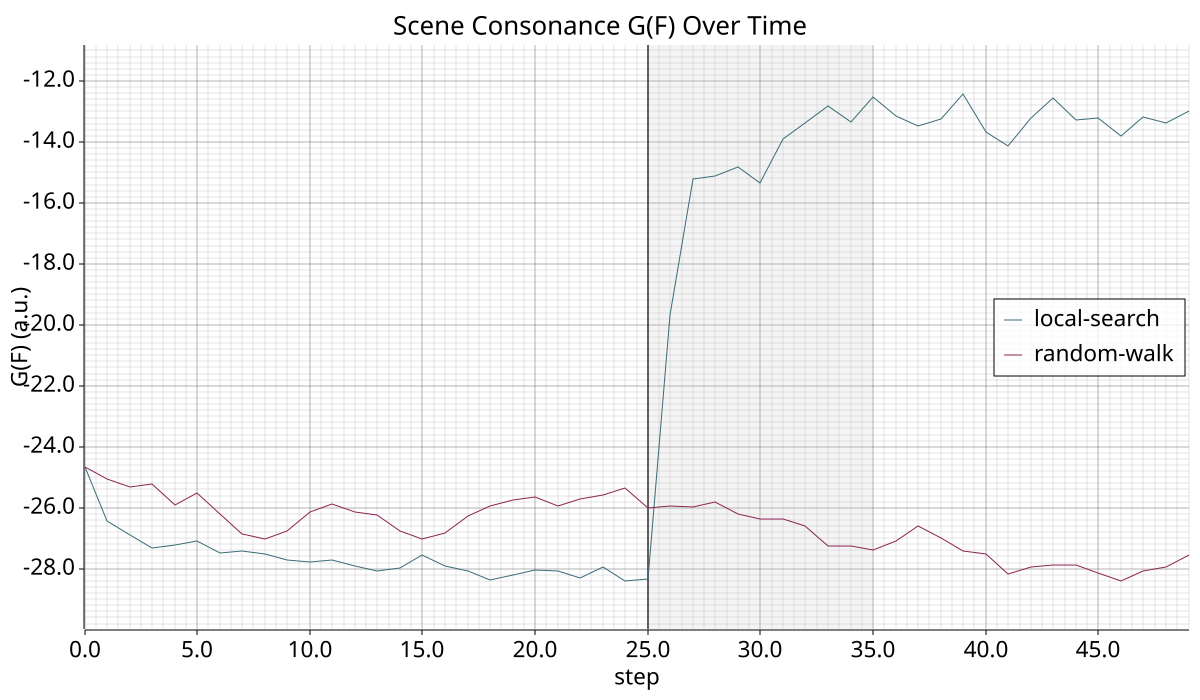

The data file committed next to this chart (first rows):
# G(F)=a*H_soc+b*R_soc+c*H_soc*R_soc; H_…
step, baseline_g_scene, baseline_h_scene, baseline_h_single_mean, baseline_h_social, baseline_r_scene, baseline_r_single_mean, baseline_r_social, nohill_g_scene, nohill_h_scene, nohill_h_single_mean, nohill_h_social, nohill_r_scene, nohill_r_single_mean, nohill_r_social
0, -24.66, 1.119, 1.167, -0.04832, 18.27, 0.000548, 18.27, -24.66, 1.119, 1.167, -0.04832, 18.27, 0.000548, 18.27
1, -26.44, 1.078, 1.167, -0.08839, 19.59, 0.000534, 19.59, -25.06, 1.11, 1.167, -0.05789, 18.56, 0.000548, 18.56
2, -26.9, 1.083, 1.167, -0.08316, 19.92, 0.000537, 19.92, -25.32, 1.137, 1.167, -0.03017, 18.75, 0.000547, 18.75
3, -27.31, 1.092, 1.167, -0.07496, 20.23, 0.000536, 20.23, -25.22, 1.134, 1.167, -0.03318, 18.68, 0.000550, 18.68
4, -27.23, 1.074, 1.167, -0.09257, 20.17, 0.000539, 20.17, -25.91, 1.126, 1.167, -0.04146, 19.19, 0.000560, 19.19
5, -27.1, 1.056, 1.167, -0.1108, 20.07, 0.000541, 20.07, -25.52, 1.135, 1.167, -0.03256, 18.9, 0.000561, 18.9
6, -27.5, 1.079, 1.167, -0.08787, 20.37, 0.000539, 20.37, -26.2, 1.094, 1.167, -0.07294, 19.4, 0.000558, 19.4
7, -27.41, 1.068, 1.167, -0.09802, 20.31, 0.000539, 20.31, -26.87, 1.087, 1.167, -0.08024, 19.91, 0.000558, 19.91
8, -27.5, 1.086, 1.167, -0.08068, 20.37, 0.000540, 20.37, -27.04, 1.101, 1.167, -0.06666, 20.03, 0.000567, 20.03
9, -27.72, 1.079, 1.167, -0.08762, 20.53, 0.000541, 20.53, -26.78, 1.121, 1.167, -0.04572, 19.84, 0.000565, 19.84
10, -27.77, 1.091, 1.167, -0.07506, 20.57, 0.000537, 20.57, -26.14, 1.149, 1.168, -0.01859, 19.37, 0.000561, 19.37
11, -27.73, 1.077, 1.167, -0.08932, 20.54, 0.000537, 20.54, -25.89, 1.129, 1.168, -0.03912, 19.17, 0.000562, 19.17
12, -27.9, 1.058, 1.167, -0.1081, 20.67, 0.000539, 20.67, -26.15, 1.174, 1.168, 0.006568, 19.47, 0.000564, 19.47
13, -28.08, 1.049, 1.167, -0.1174, 20.8, 0.000537, 20.8, -26.25, 1.183, 1.168, 0.01562, 19.69, 0.000564, 19.69
14, -27.99, 1.075, 1.167, -0.09199, 20.73, 0.000533, 20.73, -26.77, 1.157, 1.168, -0.011, 19.83, 0.000564, 19.83
15, -27.55, 1.108, 1.166, -0.05825, 20.41, 0.000532, 20.41, -27.02, 1.134, 1.168, -0.03384, 20.01, 0.000564, 20.01
16, -27.91, 1.122, 1.167, -0.04516, 20.67, 0.000562, 20.67, -26.84, 1.127, 1.168, -0.04087, 19.88, 0.000566, 19.88
17, -28.08, 1.091, 1.167, -0.07598, 20.8, 0.000561, 20.8, -26.26, 1.152, 1.168, -0.01526, 19.45, 0.000564, 19.45
18, -28.36, 1.072, 1.167, -0.09513, 21.01, 0.000559, 21.01, -25.94, 1.141, 1.168, -0.02633, 19.21, 0.000564, 19.21
19, -28.21, 1.077, 1.167, -0.09035, 20.9, 0.000560, 20.9, -25.74, 1.166, 1.168, -0.001820, 19.07, 0.000562, 19.07
20, -28.04, 1.107, 1.167, -0.06052, 20.77, 0.000558, 20.77, -25.63, 1.157, 1.168, -0.01028, 18.99, 0.000568, 18.99
21, -28.08, 1.097, 1.167, -0.07047, 20.8, 0.000558, 20.8, -25.93, 1.153, 1.168, -0.01485, 19.21, 0.000568, 19.21
22, -28.31, 1.104, 1.167, -0.06346, 20.97, 0.000562, 20.97, -25.72, 1.141, 1.168, -0.02705, 19.05, 0.000562, 19.05
23, -27.93, 1.101, 1.167, -0.0663, 20.69, 0.000562, 20.69, -25.6, 1.108, 1.168, -0.05932, 18.96, 0.000560, 18.96
24, -28.4, 1.073, 1.167, -0.09385, 21.03, 0.000564, 21.03, -25.36, 1.129, 1.168, -0.03828, 18.78, 0.000559, 18.78
25, -28.36, 1.127, 1.167, -0.0398, 21, 0.000561, 21, -26, 1.109, 1.168, -0.05829, 19.26, 0.000555, 19.26
26, -19.67, 1.409, 1.166, 0.2427, 17.98, 0.000611, 17.98, -25.95, 1.135, 1.168, -0.03247, 19.22, 0.000557, 19.22
27, -15.21, 1.549, 1.166, 0.3829, 16.13, 0.000583, 16.13, -25.98, 1.119, 1.168, -0.04824, 19.24, 0.000553, 19.24
28, -15.1, 1.527, 1.166, 0.361, 15.64, 0.000590, 15.64, -25.82, 1.157, 1.168, -0.01084, 19.13, 0.000559, 19.13
29, -14.84, 1.539, 1.166, 0.3728, 15.57, 0.000608, 15.56, -26.21, 1.156, 1.168, -0.01119, 19.41, 0.000561, 19.41
30, -15.34, 1.492, 1.165, 0.3266, 15.31, 0.000575, 15.31, -26.38, 1.129, 1.168, -0.0386, 19.54, 0.000555, 19.54
31, -13.89, 1.51, 1.166, 0.3445, 14.16, 0.000609, 14.16, -26.38, 1.114, 1.167, -0.05292, 19.54, 0.000552, 19.54
32, -13.39, 1.546, 1.165, 0.3808, 14.21, 0.000630, 14.21, -26.61, 1.13, 1.167, -0.03763, 19.71, 0.000549, 19.71
33, -12.81, 1.522, 1.165, 0.3573, 13.26, 0.000591, 13.26, -27.25, 1.138, 1.167, -0.02915, 20.19, 0.000549, 20.19
34, -13.34, 1.52, 1.165, 0.3559, 13.77, 0.000565, 13.77, -27.25, 1.143, 1.167, -0.02367, 20.19, 0.000552, 20.19
35, -12.54, 1.451, 1.164, 0.2868, 12.06, 0.000596, 12.06, -27.4, 1.102, 1.167, -0.06543, 20.29, 0.000549, 20.29
36, -13.15, 1.463, 1.165, 0.2983, 12.78, 0.000634, 12.78, -27.09, 1.089, 1.167, -0.07788, 20.07, 0.000547, 20.07
37, -13.49, 1.521, 1.164, 0.3571, 13.94, 0.000587, 13.94, -26.61, 1.13, 1.167, -0.03684, 19.71, 0.000545, 19.71
38, -13.25, 1.45, 1.164, 0.2864, 12.73, 0.000549, 12.73, -27, 1.092, 1.167, -0.07552, 20, 0.000539, 20
39, -12.43, 1.462, 1.164, 0.2977, 12.1, 0.000542, 12.1, -27.42, 1.116, 1.167, -0.05091, 20.31, 0.000543, 20.31
40, -13.66, 1.438, 1.164, 0.2734, 12.95, 0.000569, 12.95, -27.51, 1.138, 1.167, -0.02958, 20.38, 0.000536, 20.38
41, -14.15, 1.451, 1.164, 0.2867, 13.58, 0.000577, 13.58, -28.17, 1.06, 1.167, -0.1074, 20.86, 0.000539, 20.86
42, -13.21, 1.474, 1.164, 0.3101, 13, 0.000501, 13, -27.95, 1.066, 1.167, -0.1012, 20.71, 0.000543, 20.71
43, -12.55, 1.462, 1.164, 0.2982, 12.21, 0.000547, 12.21, -27.87, 1.09, 1.167, -0.07758, 20.65, 0.000547, 20.65
44, -13.27, 1.479, 1.165, 0.3137, 13.11, 0.000682, 13.11, -27.89, 1.103, 1.167, -0.06396, 20.66, 0.000548, 20.66
45, -13.22, 1.553, 1.165, 0.3881, 14.15, 0.000652, 14.15, -28.15, 1.141, 1.167, -0.02655, 20.85, 0.000548, 20.85
46, -13.79, 1.475, 1.166, 0.3097, 13.56, 0.000817, 13.55, -28.4, 1.131, 1.167, -0.03664, 21.04, 0.000547, 21.04
47, -13.2, 1.445, 1.166, 0.2788, 12.58, 0.000848, 12.58, -28.09, 1.122, 1.167, -0.04498, 20.81, 0.000547, 20.81
48, -13.39, 1.509, 1.165, 0.3443, 13.66, 0.000694, 13.66, -27.95, 1.148, 1.167, -0.01894, 20.7, 0.000555, 20.7
49, -12.99, 1.524, 1.165, 0.3586, 13.47, 0.000685, 13.47, -27.55, 1.186, 1.167, 0.01883, 20.71, 0.000557, 20.71
